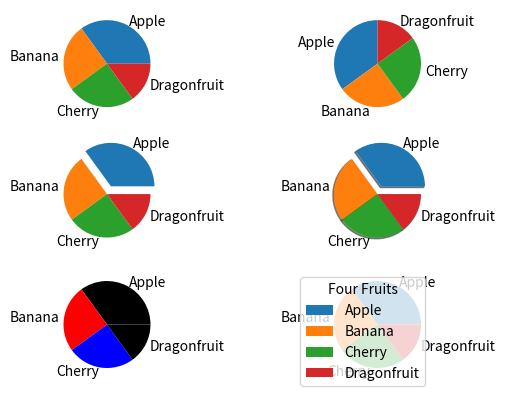

Python code for this plot:
#PIE CHART
import matplotlib.pyplot as plt
import numpy as np
y=np.array([35,25,25,15])
mylabels=["Apple","Banana","Cherry","Dragonfruit"]
plt.subplot(3,2,1)
plt.pie(y,labels=mylabels)
plt.subplot(3,2,2)
plt.pie(y,labels=mylabels,startangle=90)
plt.subplot(3,2,3)
myexplode=[0.2,0,0,0]
plt.pie(y,labels=mylabels,explode=myexplode)
plt.subplot(3,2,4)
plt.pie(y,labels=mylabels,explode=myexplode,shadow=True)
plt.subplot(3,2,5)
mycolor={"black","red","blue"}
plt.pie(y,labels=mylabels,colors=mycolor)
plt.subplot(3,2,6)
plt.pie(y,labels=mylabels)
plt.legend(title="Four Fruits")
plt.show()
